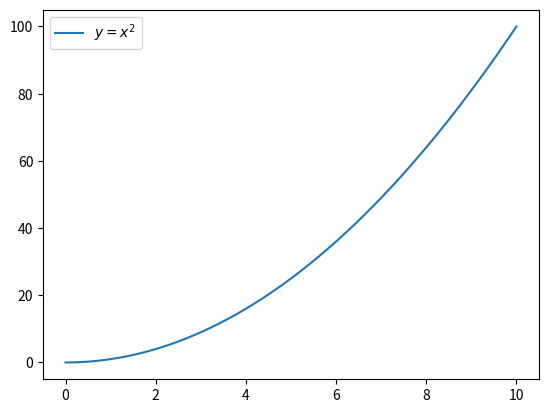

Reproduce this figure in Python.
from matplotlib import pyplot as plot
import numpy as np

if __name__ == "__main__":
    x = np.linspace(0, 10, 100)
    y = x * x

    # int(x)
    # round(x)
    # ceil(x)

    plot.plot(x, y, label=rf"$y=x^2$")
    plot.legend()
    plot.show()
